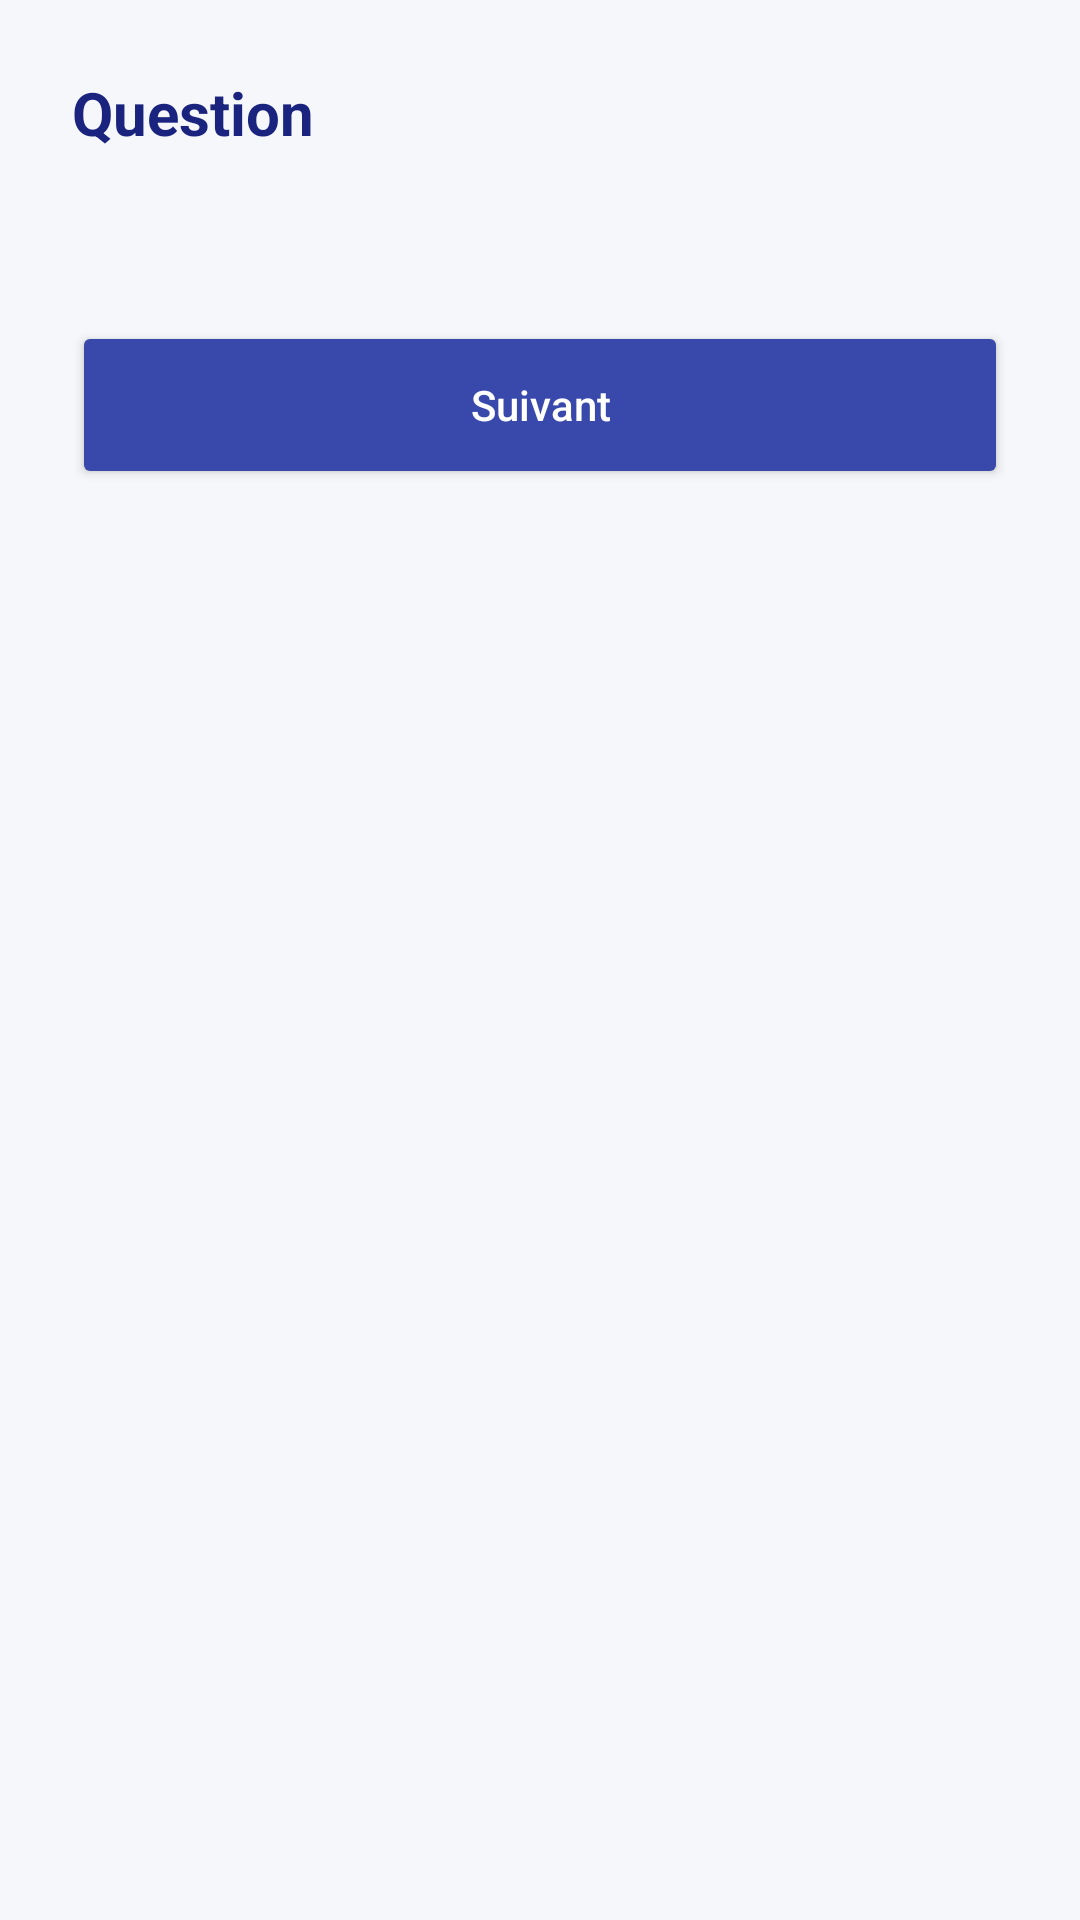

Here is an Android app screen rendered from its layout file. Give the layout XML and the strings, colors and styles it references.
<!-- AndroidManifest.xml: application theme Theme.Smart_Study -->
<!-- res/layout/fragment_qcm_play.xml -->
<?xml version="1.0" encoding="utf-8"?>
<ScrollView xmlns:android="http://schemas.android.com/apk/res/android"
    android:layout_width="match_parent"
    android:layout_height="match_parent"
    android:background="#F5F7FA"
    android:padding="24dp">

    <LinearLayout
        android:layout_width="match_parent"
        android:layout_height="wrap_content"
        android:orientation="vertical">

        
        <TextView
            android:id="@+id/tv_question"
            android:layout_width="match_parent"
            android:layout_height="wrap_content"
            android:text="Question"
            android:textSize="20sp"
            android:textStyle="bold"
            android:textColor="#1A237E"
            android:layout_marginBottom="24dp"/>

        
        <RadioGroup
            android:id="@+id/radio_group"
            android:layout_width="match_parent"
            android:layout_height="wrap_content"
            android:orientation="vertical"
            android:divider="@android:color/transparent"
            android:showDividers="none"/>

        
        <Button
            android:id="@+id/btn_next"
            android:layout_width="match_parent"
            android:layout_height="56dp"
            android:text="Suivant"
            android:textColor="@android:color/white"
            android:backgroundTint="#3949AB"
            android:layout_marginTop="32dp"
            android:textAllCaps="false"
            android:fontFamily="sans-serif-medium"/>

    </LinearLayout>
</ScrollView>
<!-- resources referenced by this layout -->
<resources>
  <style name="Theme.Smart_Study" parent="Base.Theme.Smart_Study" />
  <style name="Base.Theme.Smart_Study" parent="Theme.Material3.DayNight.NoActionBar">
          
          <item name="colorPrimary">@color/primary_blue</item>
          <item name="colorOnPrimary">@color/white</item>
          <item name="colorPrimaryContainer">@color/primary_dark</item>
          <item name="colorOnPrimaryContainer">@color/white</item>
  
          
          <item name="colorSecondary">@color/accent_blue</item>
          <item name="colorOnSecondary">@color/primary_dark</item>
          <item name="colorSecondaryContainer">@color/background_primary</item>
          <item name="colorOnSecondaryContainer">@color/text_primary</item>
  
          
          <item name="android:colorBackground">@color/background_primary</item>
  
          
          <item name="colorSurface">@color/background_card</item>
          <item name="colorOnSurface">@color/text_primary</item>
  
          
          <item name="android:statusBarColor">?attr/colorPrimary</item>
      </style>
  <color name="primary_blue">#2196F3</color>
  <color name="white">#FFFFFF</color>
  <color name="primary_dark">#010528</color>
  <color name="accent_blue">#64B5F6</color>
  <color name="background_primary">#B7D4D5</color>
  <color name="text_primary">#1E293B</color>
  <color name="background_card">#FFFFFF</color>
</resources>
